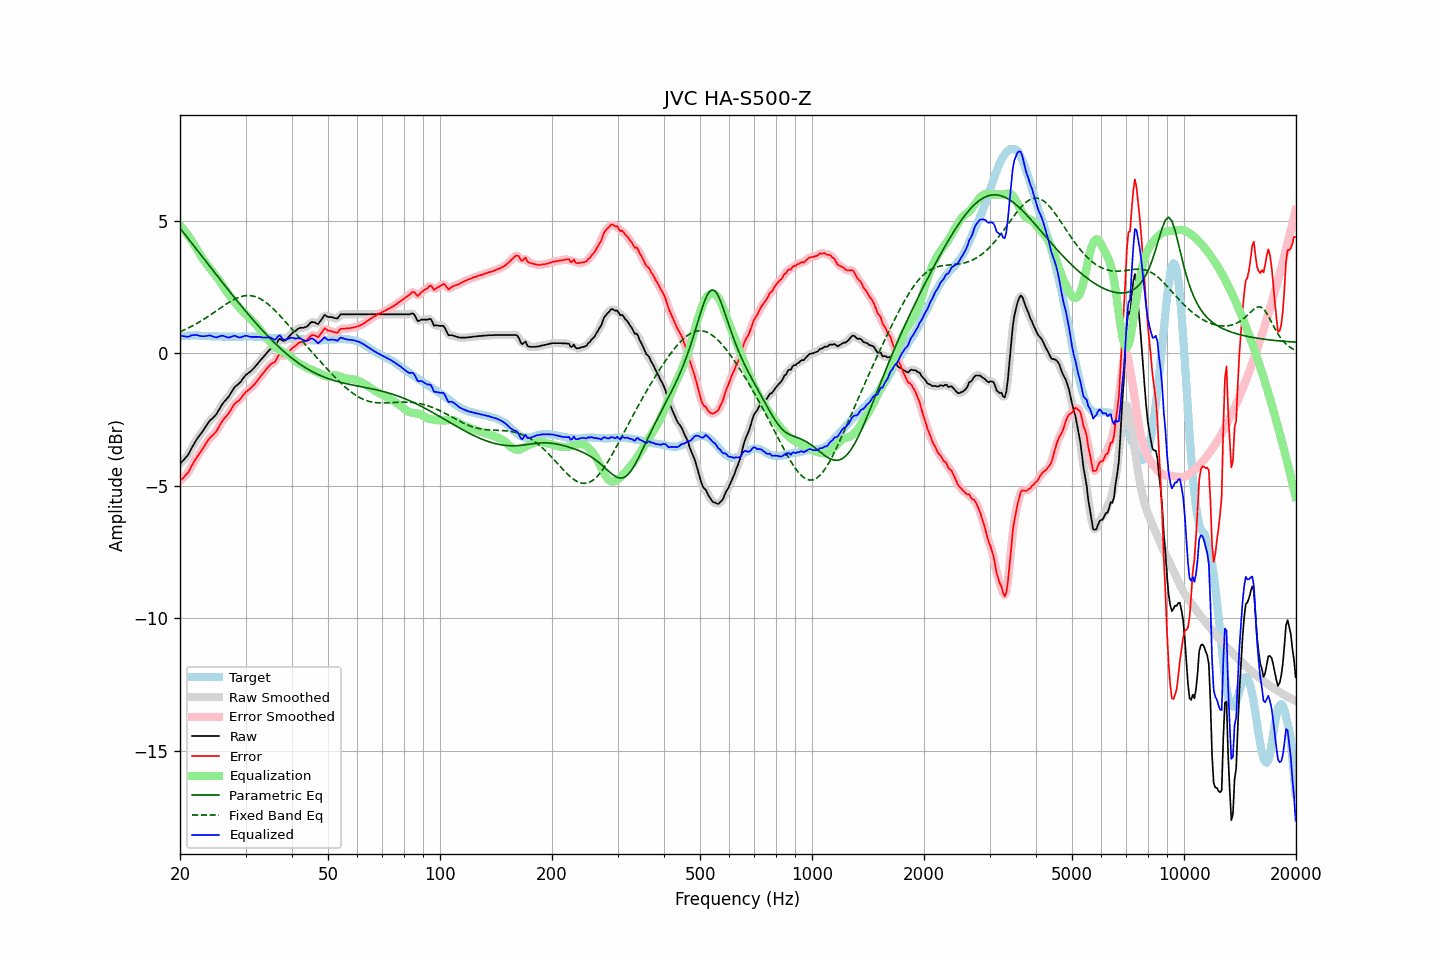

Source data for this figure (header and first rows):
frequency, raw, error, smoothed, error_smoothed, equalization, parametric_eq, fixed_band_eq, equalized_raw, equalized_smoothed, target
20.00, -4.17, -4.81, -4.17, -4.80, 4.84, 4.73, 0.82, 0.66, 0.67, 0.64
20.20, -4.10, -4.75, -4.11, -4.75, 4.77, 4.66, 0.84, 0.66, 0.66, 0.65
20.40, -4.04, -4.70, -4.04, -4.70, 4.69, 4.58, 0.87, 0.65, 0.65, 0.66
20.61, -3.97, -4.63, -3.97, -4.63, 4.62, 4.50, 0.90, 0.64, 0.64, 0.66
20.81, -3.90, -4.57, -3.91, -4.57, 4.54, 4.42, 0.93, 0.64, 0.63, 0.67
21.02, -3.83, -4.50, -3.82, -4.49, 4.46, 4.35, 0.96, 0.62, 0.64, 0.67
21.23, -3.72, -4.40, -3.72, -4.39, 4.37, 4.27, 0.99, 0.65, 0.65, 0.68
21.44, -3.60, -4.28, -3.61, -4.28, 4.28, 4.19, 1.02, 0.68, 0.67, 0.68
21.66, -3.49, -4.17, -3.49, -4.17, 4.18, 4.11, 1.05, 0.69, 0.69, 0.68
21.87, -3.38, -4.05, -3.38, -4.06, 4.08, 4.03, 1.08, 0.70, 0.70, 0.68
22.09, -3.28, -3.97, -3.28, -3.96, 3.98, 3.96, 1.12, 0.70, 0.70, 0.68
22.31, -3.19, -3.87, -3.19, -3.87, 3.88, 3.88, 1.15, 0.69, 0.69, 0.68
22.54, -3.11, -3.79, -3.11, -3.79, 3.78, 3.80, 1.19, 0.67, 0.67, 0.67
22.76, -3.03, -3.69, -3.03, -3.70, 3.68, 3.72, 1.22, 0.65, 0.66, 0.66
22.99, -2.94, -3.60, -2.94, -3.60, 3.59, 3.64, 1.26, 0.65, 0.65, 0.66
23.22, -2.85, -3.51, -2.85, -3.51, 3.50, 3.57, 1.30, 0.65, 0.65, 0.66
23.45, -2.76, -3.41, -2.76, -3.42, 3.42, 3.49, 1.34, 0.66, 0.66, 0.65
23.69, -2.67, -3.32, -2.67, -3.32, 3.34, 3.41, 1.38, 0.67, 0.67, 0.65
23.92, -2.58, -3.23, -2.59, -3.24, 3.26, 3.33, 1.42, 0.68, 0.67, 0.65
24.16, -2.51, -3.16, -2.52, -3.17, 3.19, 3.25, 1.46, 0.68, 0.67, 0.65
24.40, -2.46, -3.11, -2.46, -3.11, 3.11, 3.17, 1.50, 0.65, 0.65, 0.65
24.65, -2.40, -3.05, -2.40, -3.05, 3.03, 3.10, 1.54, 0.63, 0.63, 0.65
24.89, -2.34, -2.99, -2.34, -2.98, 2.95, 3.02, 1.58, 0.61, 0.62, 0.65
25.14, -2.26, -2.91, -2.25, -2.90, 2.87, 2.94, 1.63, 0.61, 0.62, 0.65
25.39, -2.15, -2.79, -2.15, -2.80, 2.79, 2.86, 1.67, 0.64, 0.63, 0.64
25.65, -2.05, -2.69, -2.05, -2.69, 2.70, 2.79, 1.71, 0.65, 0.65, 0.64
25.91, -1.94, -2.58, -1.95, -2.58, 2.61, 2.71, 1.75, 0.67, 0.66, 0.64
26.16, -1.86, -2.50, -1.86, -2.50, 2.52, 2.63, 1.79, 0.66, 0.66, 0.64
26.43, -1.79, -2.43, -1.79, -2.43, 2.43, 2.56, 1.83, 0.64, 0.64, 0.63
26.69, -1.72, -2.36, -1.72, -2.36, 2.34, 2.48, 1.87, 0.62, 0.62, 0.63
26.96, -1.65, -2.29, -1.65, -2.28, 2.25, 2.40, 1.91, 0.60, 0.61, 0.63
27.23, -1.56, -2.19, -1.56, -2.19, 2.17, 2.33, 1.95, 0.61, 0.61, 0.63
27.50, -1.46, -2.09, -1.46, -2.09, 2.09, 2.25, 1.99, 0.63, 0.63, 0.63
27.77, -1.36, -1.99, -1.36, -1.99, 2.02, 2.17, 2.02, 0.66, 0.65, 0.63
28.05, -1.27, -1.90, -1.28, -1.91, 1.94, 2.10, 2.05, 0.67, 0.66, 0.63
28.33, -1.22, -1.85, -1.22, -1.85, 1.87, 2.02, 2.08, 0.64, 0.65, 0.63
28.62, -1.17, -1.80, -1.17, -1.80, 1.79, 1.95, 2.10, 0.62, 0.62, 0.63
28.90, -1.12, -1.76, -1.12, -1.75, 1.72, 1.88, 2.13, 0.60, 0.61, 0.64
29.19, -1.05, -1.69, -1.05, -1.68, 1.66, 1.80, 2.15, 0.61, 0.61, 0.64
29.48, -0.96, -1.60, -0.96, -1.60, 1.60, 1.73, 2.16, 0.64, 0.63, 0.63
29.78, -0.88, -1.53, -0.88, -1.52, 1.54, 1.66, 2.17, 0.66, 0.66, 0.64
30.08, -0.81, -1.45, -0.82, -1.46, 1.48, 1.58, 2.18, 0.67, 0.66, 0.64
30.38, -0.76, -1.40, -0.76, -1.41, 1.42, 1.51, 2.19, 0.66, 0.66, 0.64
30.68, -0.72, -1.36, -0.72, -1.36, 1.36, 1.44, 2.19, 0.64, 0.64, 0.64
30.99, -0.67, -1.31, -0.67, -1.31, 1.30, 1.37, 2.18, 0.63, 0.63, 0.64
31.30, -0.61, -1.25, -0.61, -1.25, 1.24, 1.30, 2.17, 0.62, 0.62, 0.64
31.61, -0.55, -1.19, -0.55, -1.19, 1.17, 1.23, 2.16, 0.62, 0.62, 0.64
31.93, -0.48, -1.12, -0.48, -1.11, 1.11, 1.16, 2.14, 0.62, 0.62, 0.63
32.24, -0.41, -1.03, -0.41, -1.04, 1.04, 1.09, 2.12, 0.63, 0.63, 0.62
32.57, -0.33, -0.95, -0.33, -0.96, 0.96, 1.02, 2.09, 0.63, 0.62, 0.62
32.89, -0.26, -0.88, -0.26, -0.88, 0.88, 0.96, 2.06, 0.62, 0.62, 0.62
33.22, -0.19, -0.80, -0.19, -0.80, 0.80, 0.89, 2.03, 0.61, 0.61, 0.61
33.55, -0.12, -0.73, -0.12, -0.72, 0.72, 0.82, 1.99, 0.60, 0.60, 0.61
33.89, -0.05, -0.65, -0.05, -0.65, 0.65, 0.76, 1.94, 0.60, 0.60, 0.59
34.23, 0.02, -0.57, 0.02, -0.57, 0.58, 0.70, 1.90, 0.60, 0.61, 0.59
34.57, 0.09, -0.50, 0.09, -0.50, 0.52, 0.63, 1.85, 0.61, 0.61, 0.59
34.92, 0.16, -0.43, 0.15, -0.44, 0.45, 0.57, 1.80, 0.61, 0.60, 0.59
35.27, 0.20, -0.39, 0.19, -0.40, 0.38, 0.51, 1.74, 0.58, 0.57, 0.59
35.62, 0.23, -0.35, 0.23, -0.36, 0.31, 0.45, 1.69, 0.54, 0.54, 0.58
35.97, 0.26, -0.32, 0.28, -0.30, 0.25, 0.39, 1.63, 0.51, 0.54, 0.58
... 635 more rows
